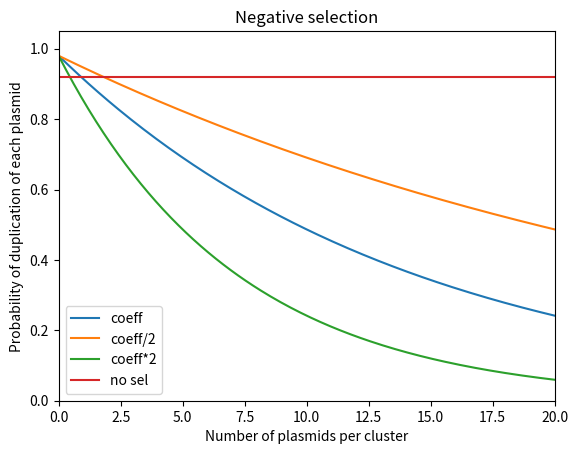

The script that saved this image: (Note: this script raises an exception after producing the figure.)
import matplotlib.pyplot as plt
import numpy as np


def plot_coeff(path: str, dup: float = 0.98, neg_coeff: float = 0.07, xmax: int = 20):
    """Plot the positive selection coefficient

    Args:
        path (str): save location
        coeff (float, optional): positive selection coefficient. Defaults to 0.2.
        xmax (int, optional): the maximum for plotting. Defaults to 20.
    """
    x = np.linspace(0, xmax, 200)
    y = dup*np.exp(-neg_coeff*x)
    plt.plot(x, y, label='coeff')

    neg_coeff = neg_coeff/2
    y = dup*np.exp(-neg_coeff*x)
    plt.plot(x, y, label='coeff/2')

    neg_coeff = neg_coeff*4
    y = dup*np.exp(-neg_coeff*x)
    plt.plot(x, y, label='coeff*2')

    plt.plot(x, [0.92]*len(x), label='no sel')

    plt.legend()

    plt.xlabel('Number of plasmids per cluster')
    plt.ylabel('Probability of duplication of each plasmid')
    plt.title('Negative selection')
    plt.xlim((0, xmax))
    plt.ylim((0, 1.05))
    plt.savefig(path)
    # plt.show()


if __name__ == '__main__':
    plot_coeff('/Users/<user>/Desktop/negative_selection_0.7.pdf')